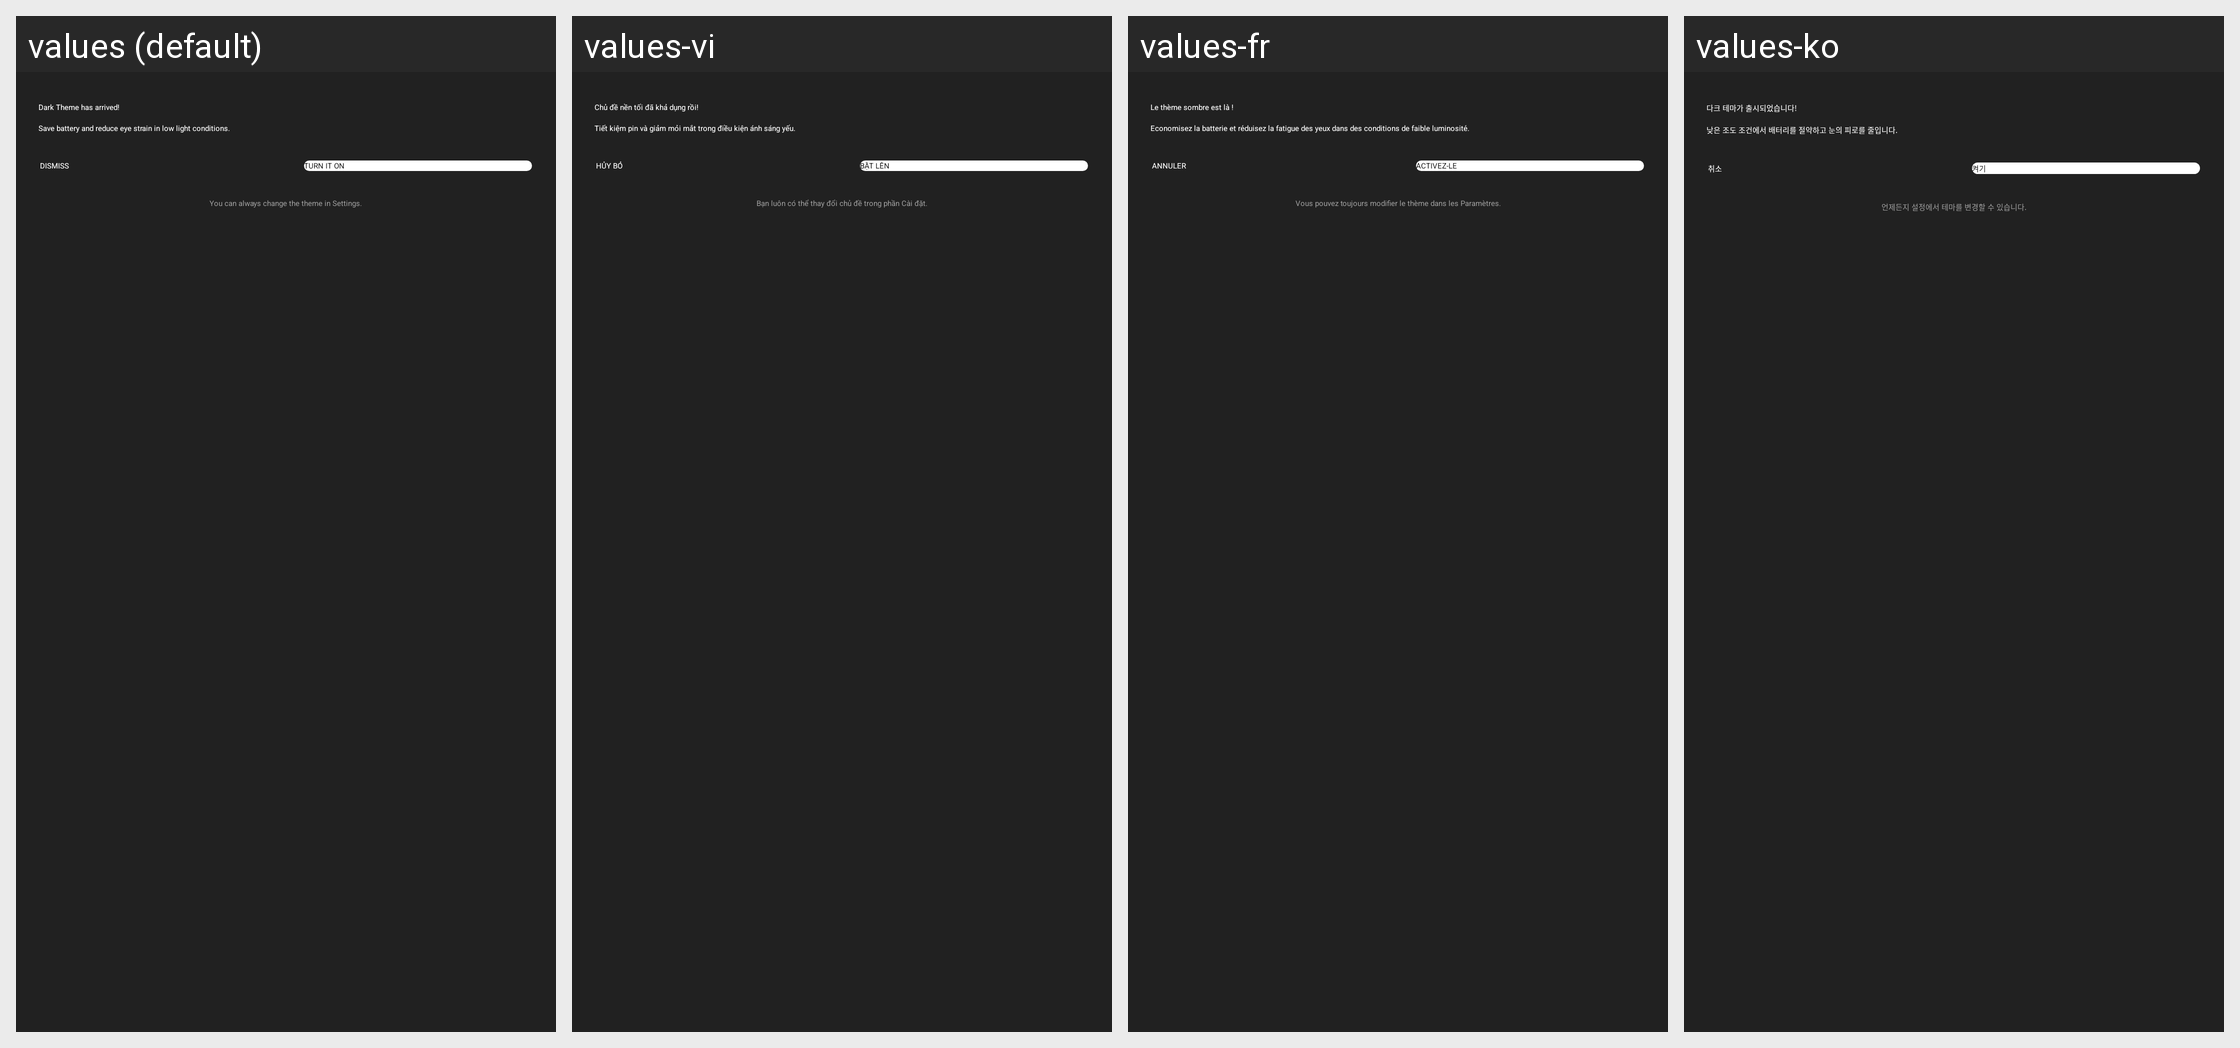

This grid shows one Android layout under several languages. Give, for every string resource on the screen, its name, the default text and each shown locale's text.
Android screen res/layout/dialog_new_feature.xml rendered under 4 locales, left to right: values (default), values-vi, values-fr, values-ko. Device: Nexus 5 (rendered at 1080×1920; each locale shown at half size, 540×960, under a caption strip naming it); theme AppBaseTheme.NoTitle.Transparent.
Other locales in the repository, not shown: values-af, values-ar, values-as, values-bg, values-bn, values-ca, values-cs, values-da, values-de, values-el, values-en-rGB, values-es, values-es-rES, values-et, values-eu, values-fa, values-fi, values-fr-rCA, values-gl, values-gu, values-hi, values-hr, values-hu, values-hy, values-in, values-it, values-iw, values-ja, values-kn, values-ml, values-mr, values-ms, values-my, values-nb, values-nl, values-pa, values-pl, values-pt, values-pt-rBR, values-pt-rPT, values-ro, values-ru, values-sk, values-sr, values-sv, values-ta, values-te, values-th, values-tl, values-tr, values-uk, values-zh-rCN, values-zh-rHK, values-zh-rTW.
Strings drawn on this screen, with the default value and each locale's value (text and hints the layout hard-codes, and strings that could not be matched under every locale, appear in the picture but are not listed):

dark_theme_notification_title
  values: Dark Theme has arrived!
  values-vi: Chủ đề nền tối đã khả dụng rồi!
  values-fr: Le thème sombre est là !
  values-ko: 다크 테마가 출시되었습니다!

dark_theme_notification_body
  values: Save battery and reduce eye strain in low light conditions.
  values-vi: Tiết kiệm pin và giảm mỏi mắt trong điều kiện ánh sáng yếu.
  values-fr: Economisez la batterie et réduisez la fatigue des yeux dans des conditions de faible luminosité.
  values-ko: 낮은 조도 조건에서 배터리를 절약하고 눈의 피로를 줄입니다.

updates_notification_dismiss_button
  values: DISMISS
  values-vi: HỦY BỎ
  values-fr: ANNULER
  values-ko: 취소

dark_theme_notification_button
  values: TURN IT ON
  values-vi: BẬT LÊN
  values-fr: ACTIVEZ-LE
  values-ko: 켜기

dark_theme_notification_disclaimer
  values: You can always change the theme in Settings.
  values-vi: Bạn luôn có thể thay đổi chủ đề trong phần Cài đặt.
  values-fr: Vous pouvez toujours modifier le thème dans les Paramètres.
  values-ko: 언제든지 설정에서 테마를 변경할 수 있습니다.
